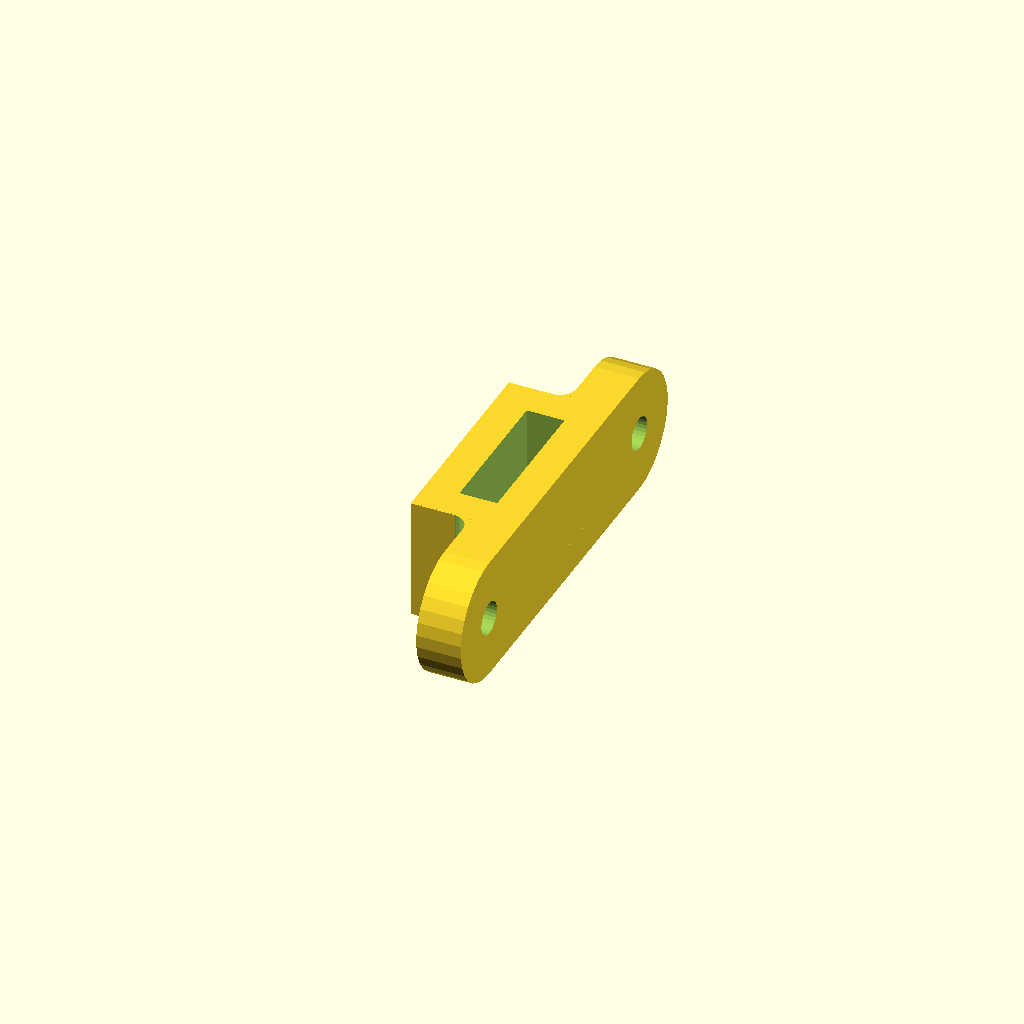
Cell 1 — every parameter at its default value.
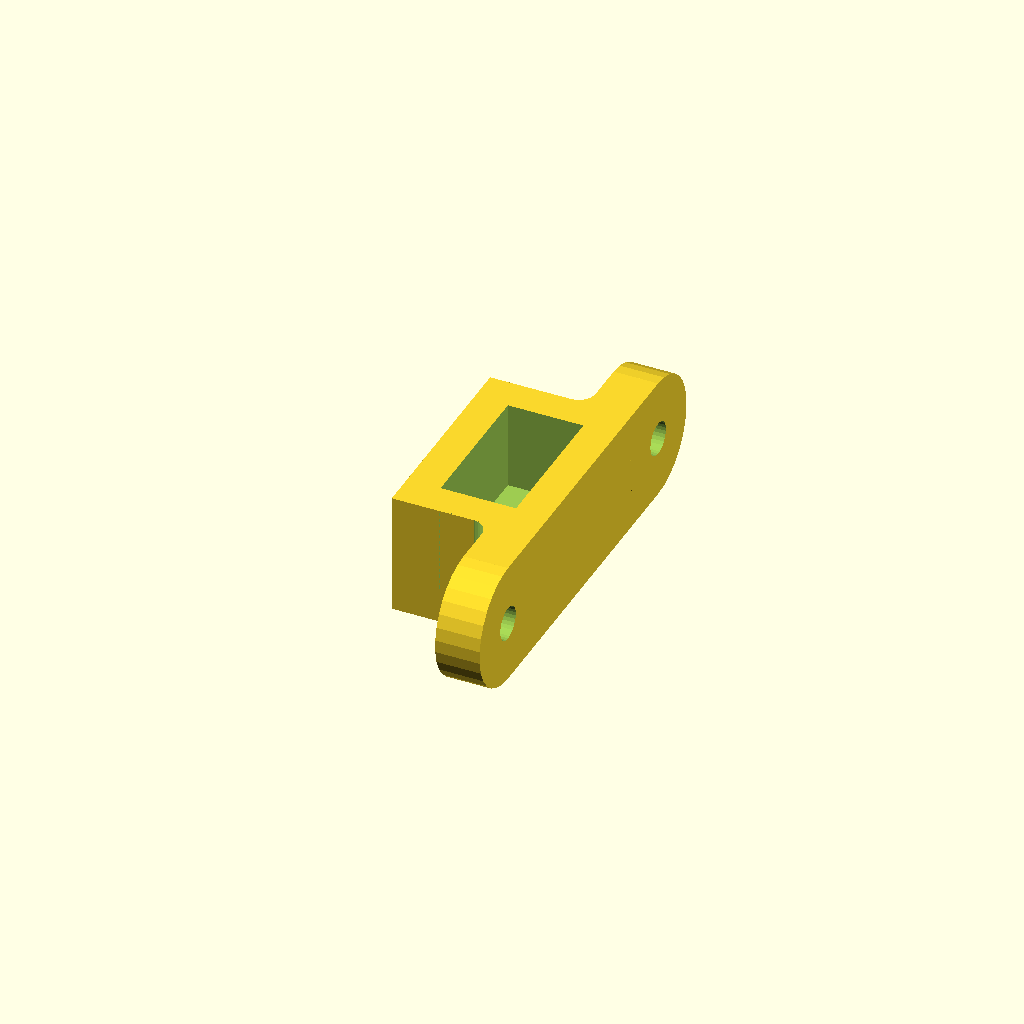
Cell 2 — rx set to 6.8, the other parameters unchanged.
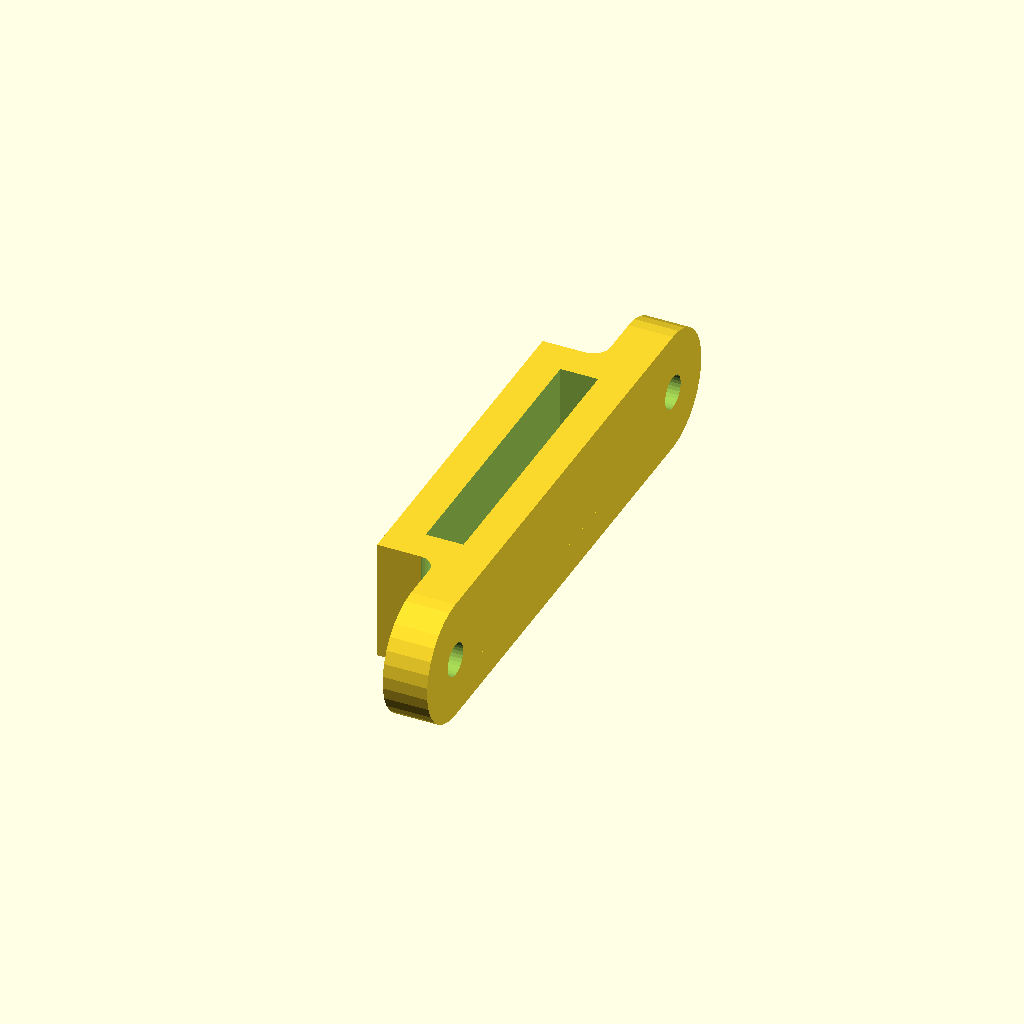
Cell 3: ry = 26 (everything else at default).
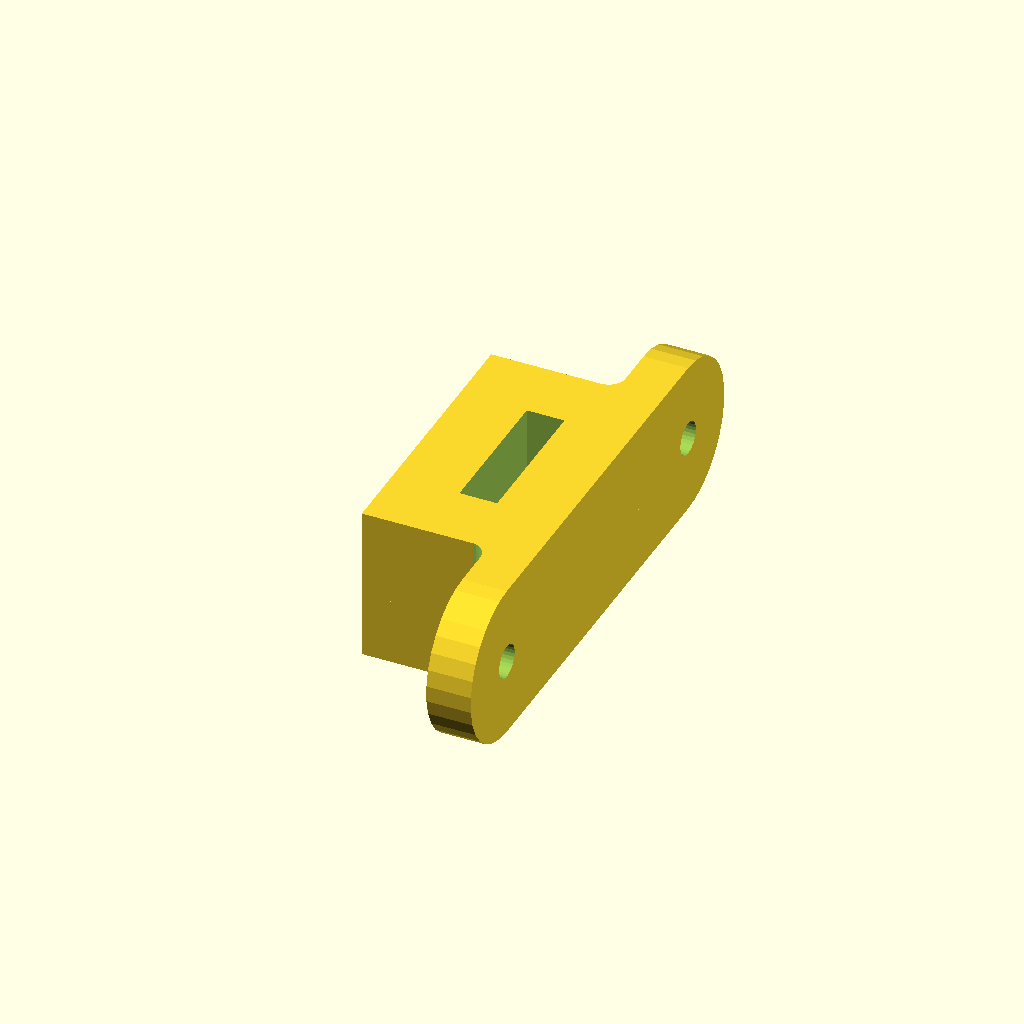
Cell 4: the same model with ct = 6.
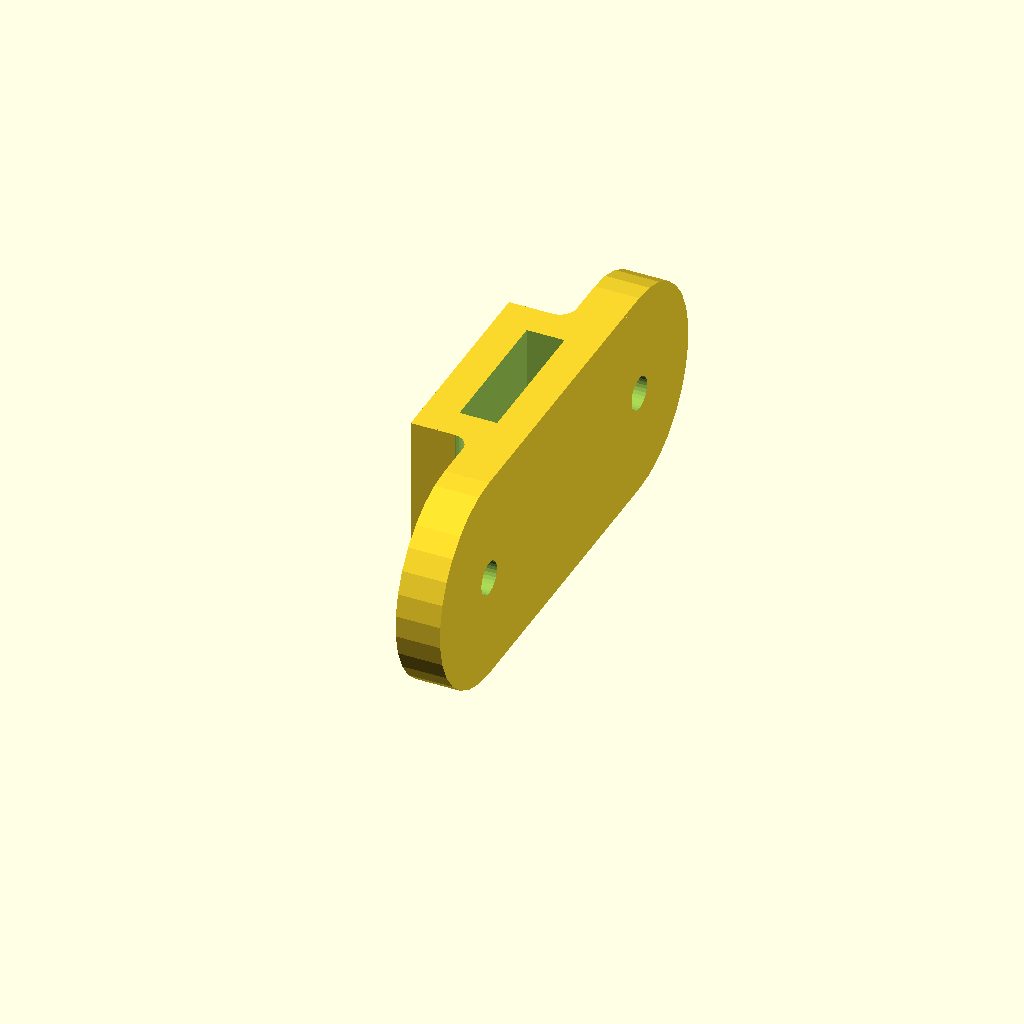
Cell 5 — ch set to 16, the other parameters unchanged.
One fixed orthographic camera (rotation 55°, 0°, 25°; colour scheme Cornfield) for every cell.
The OpenSCAD source (inputs/thingiverse/thing-3332206/files/Socket_Organizer_-_Rail_-_Endcap_with_Dual_Mount.scad):
// -----------------------------------------------------------
// Customizable Socket Organizers: Rectangular End Cap
// -----------------------------------------------------------
//
// Zemba Craftworks
// youtube.com/zembacraftworks
// thingiverse.com/zembacraftworks/about

// This is a configurable, 3D printable insert designed to
// slide onto a metal or wooden bar to create socket set
// organizers. Dimensions can be adjusted for sockets of
// all sizes and to slide onto bars/holders of any size.

// Date Created:  2019-01-03
// Last Modified: 2019-01-03

// Critical Dimensions
// -------------------
// Adjust these dimensions and verify them with a test print
// before printing holders for all of your sockets! You want a
// snug fit but not so tight that anything gets stuck. These
// values will vary depending on your sockets, the rail you're
// using, and the calibration of your printer.


rx = 3.4;           // Rail Cross-Section Thickness (mm)
ry = 13;            // Rail Cross-Section Width (mm)

ct = 3;             // Wall Thickness of End Cap (mm)
ch = 8;             // Height of End Cap (mm)

fn1 = 30;           // Number of Facets for Curvature

hd1 = 3;            // Mounting Hole Diameter (Through-hole)
hd2 = 6;            // Mounting Hole Diameter (Counterbore)

hz = 0;             // Mounting Hole Offset Distance
hx = 2;             // Mounting Hole Counterbore Depth

f1 = 4;             // Flange Thickness
f2 = 5;             // Flange Width (Extra)
f3 = 3;             // Flange Fillet

// Tolerance Value
// ---------------
// When shapes are subtracted through difference() in
// OpenSCAD, there is ambiguity if any faces of the two shapes
// occupy the same space. Adding a small value 't' to make
// the subtracted shape slightly larger prevents this.

t = 0.1;

// Create End Cap
 
    // Rail Clamp
    difference(){
        union(){
            // Main Rail Clamp
            translate([-(rx+2*ct)/2, -(ry+2*ct)/2, 0]){
                cube([rx + 2*ct, ry + 2*ct, ch]);    }    

            // Mounting Flange
            translate([rx/2+ct-f1,-(ry+2*ct+2*f2)/2,-ct])
                cube([f1,ry+2*ct+2*f2,ch+ct]);
            translate([rx/2+ct-f1,ry/2+ct+f2,(ct+ch)/2-ct])
                rotate([0,90,0])
                cylinder(r=(ct+ch)/2,h=f1,$fn=fn1);
            translate([rx/2+ct-f1,-ry/2-ct-f2,(ct+ch)/2-ct])
                rotate([0,90,0])
                cylinder(r=(ct+ch)/2,h=f1,$fn=fn1);

            // (Optional) Square Edges on Flange
            // Top (+z)
            //translate([rx/2+ct-f1,-ry/2-ct-f2-(ch+ct)/2,-ct+(ch+ct)/2])
            //    cube([f1,2*ry/2+2*ct+2*f2+ch+ct,(ch+ct)/2]);
            // Bottom (-z)
            //translate([rx/2+ct-f1,-ry/2-ct-f2-(ch+ct)/2,-ct])
            //    cube([f1,2*ry/2+2*ct+2*f2+ch+ct,(ch+ct)/2]);

            // Flange Fillet 1
            difference(){
            translate([rx/2+ct-f1-f3,ry/2+ct,-ct])
                cube([f3,f3,ct+ch]);
            union(){
            translate([rx/2+ct-f1-f3-f3/2,ry/2+ct+f3/2,-ct-t/2])
                cube([1.5*f3+t,f3+t,ct+ch+t]);
            translate([rx/2+ct-f1-f3-f3/2,ry/2+ct-t/2,-ct-t/2])
                cube([f3+t,1.5*f3+t,ct+ch+t]);
            translate([rx/2+ct-f1-f3/2,ry/2+ct+f3/2,-ct-t/2])
                cylinder(r=f3/2,h=ct+ch+t,$fn=fn1);}}     
    
            // Flange Fillet 2
            difference(){
            translate([rx/2+ct-f1-f3,-ry/2-ct-f3,-ct])
                cube([f3,f3,ct+ch]);
            union(){
            translate([rx/2+ct-f1-f3-f3/2,-ry/2-ct-f3-f3/2,-ct-t/2])
                cube([1.5*f3+t,f3+t,ct+ch+t]);
            translate([rx/2+ct-f1-f3-f3/2,-ry/2-ct-f3-f3/2,-ct-t/2])
                cube([f3+t,1.5*f3+t,ct+ch+t]);
            translate([rx/2+ct-f1-f3/2,-ry/2-ct-f3/2,-ct-t/2])
                cylinder(r=f3/2,h=ct+ch+t,$fn=fn1);}}      

            // Rail Cap
            translate([-(rx+2*ct)/2, -(ry+2*ct)/2, -ct]){
            cube([rx + 2*ct, ry + 2*ct, ct]);}
            }

        union(){
            // Rail
            translate([-rx/2, -ry/2, t/2]){
                cube([rx, ry, ch+t]);    }

            // Mounting Holes
            translate([rx/2+ct-f1-t/2,ry/2+ct+f2+hz,ch-(ch+ct)/2])
            rotate([0,90,0])
            cylinder(r=hd1/2,h=f1+t,$fn=fn1);

            translate([rx/2+ct-f1-t/2,-(ry/2+ct+f2+hz),ch-(ch+ct)/2])
            rotate([0,90,0])
            cylinder(r=hd1/2,h=f1+t,$fn=fn1);

            // Mounting Hole Counterbore
            translate([rx/2+ct-f1-t,ry/2+ct+f2+hz,ch-(ch+ct)/2])
            rotate([0,90,0])
            cylinder(r=hd2/2,h=hx,$fn=fn1);

            translate([rx/2+ct-f1-t,-(ry/2+ct+f2+hz),ch-(ch+ct)/2])
            rotate([0,90,0])
            cylinder(r=hd2/2,h=hx,$fn=fn1);
            }
    }
Parameter table extracted from the source (name, type, default, range or options):
rx: number, default 3.4
ry: number, default 13
ct: number, default 3
ch: number, default 8
fn1: number, default 30
hd1: number, default 3
hd2: number, default 6
hz: number, default 0
hx: number, default 2
f1: number, default 4
f2: number, default 5
f3: number, default 3
t: number, default 0.1
